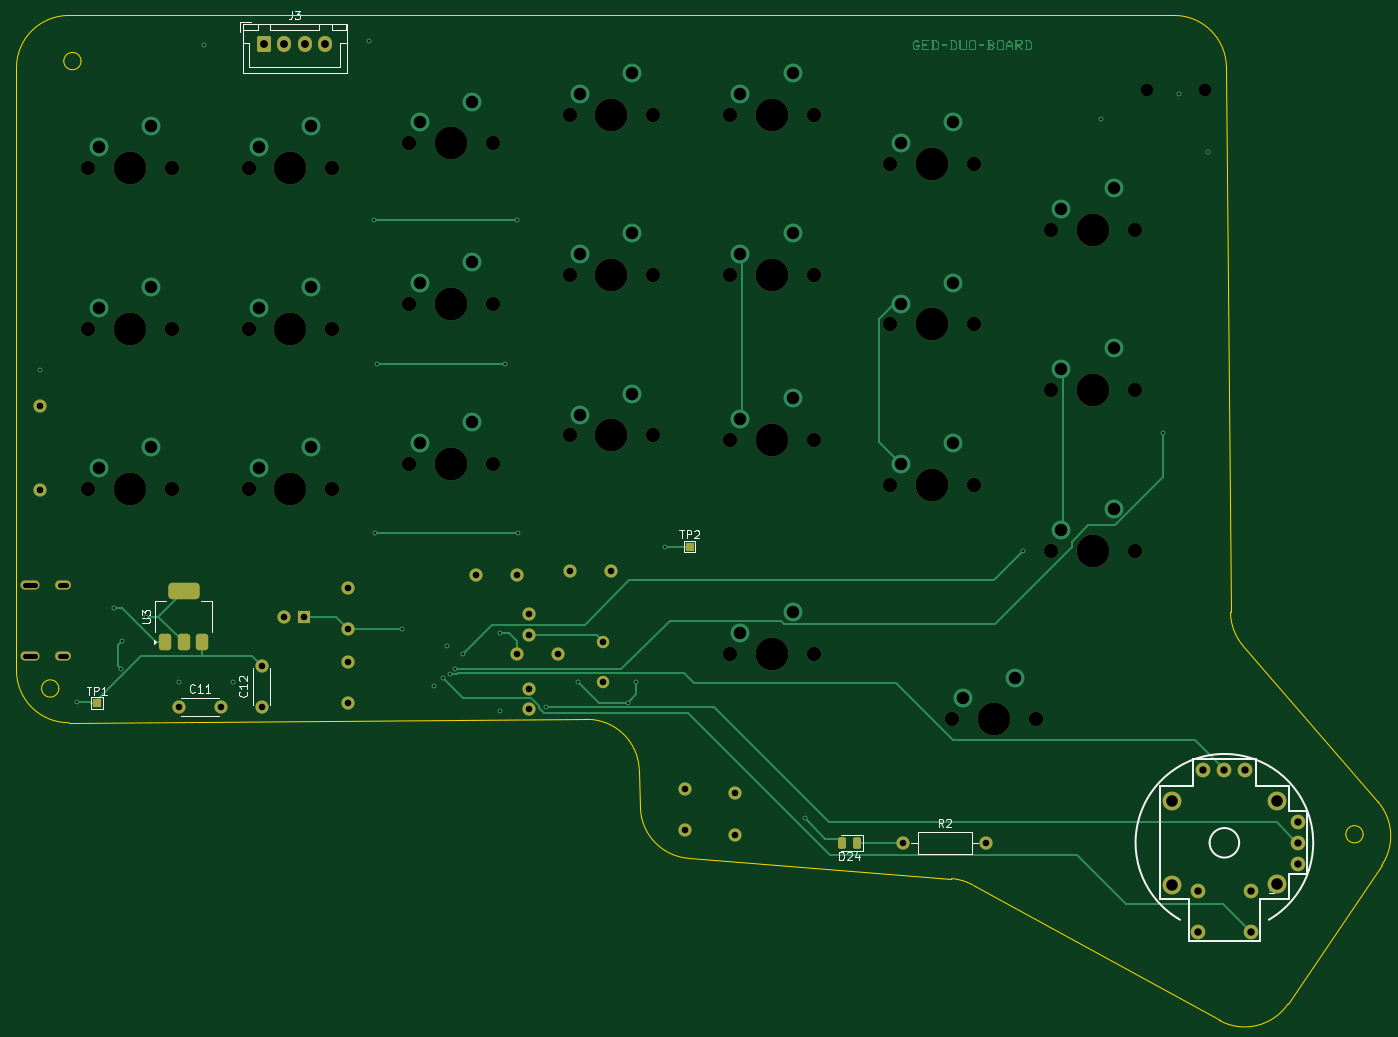
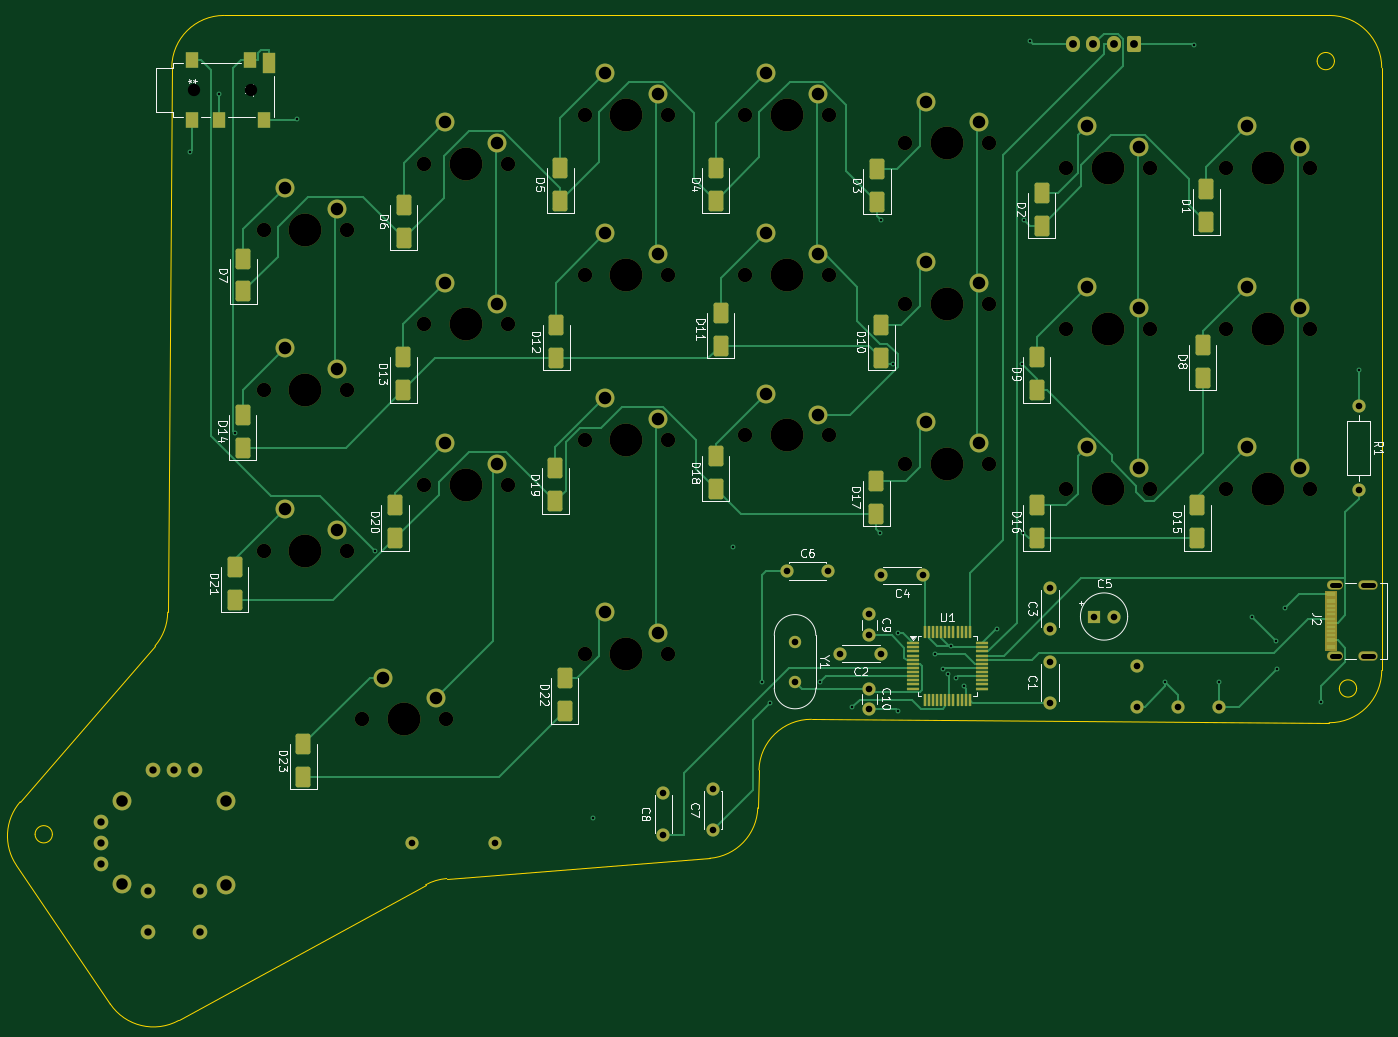
Circuit board: 11 layer files. Board 165.9 x 122.1 mm.
- bottom_copper: duo_board-B_Cu.gbl (35641 bytes)
- bottom_mask: duo_board-B_Mask.gbs (13457 bytes)
- paste: duo_board-B_Paste.gbp (4797 bytes)
- bottom_silk: duo_board-B_Silkscreen.gbo (74633 bytes)
- outline: duo_board-Edge_Cuts.gm1 (2124 bytes)
- top_copper: duo_board-F_Cu.gtl (22563 bytes)
- top_mask: duo_board-F_Mask.gts (6102 bytes)
- paste: duo_board-F_Paste.gtp (1518 bytes)
- top_silk: duo_board-F_Silkscreen.gto (19553 bytes)
- drill: duo_board-NPTH.drl (1425 bytes)
- drill: duo_board-PTH.drl (2818 bytes)

=== bottom_copper: duo_board-B_Cu.gbl (35641 bytes, source omitted) ===
=== bottom_mask: duo_board-B_Mask.gbs (13457 bytes, source omitted) ===
=== paste: duo_board-B_Paste.gbp ===
%TF.GenerationSoftware,KiCad,Pcbnew,8.0.2*%
%TF.CreationDate,2024-10-11T16:26:55+02:00*%
%TF.ProjectId,duo_board,64756f5f-626f-4617-9264-2e6b69636164,rev?*%
%TF.SameCoordinates,Original*%
%TF.FileFunction,Paste,Bot*%
%TF.FilePolarity,Positive*%
%FSLAX46Y46*%
G04 Gerber Fmt 4.6, Leading zero omitted, Abs format (unit mm)*
G04 Created by KiCad (PCBNEW 8.0.2) date 2024-10-11 16:26:55*
%MOMM*%
%LPD*%
G01*
G04 APERTURE LIST*
G04 Aperture macros list*
%AMRoundRect*
0 Rectangle with rounded corners*
0 $1 Rounding radius*
0 $2 $3 $4 $5 $6 $7 $8 $9 X,Y pos of 4 corners*
0 Add a 4 corners polygon primitive as box body*
4,1,4,$2,$3,$4,$5,$6,$7,$8,$9,$2,$3,0*
0 Add four circle primitives for the rounded corners*
1,1,$1+$1,$2,$3*
1,1,$1+$1,$4,$5*
1,1,$1+$1,$6,$7*
1,1,$1+$1,$8,$9*
0 Add four rect primitives between the rounded corners*
20,1,$1+$1,$2,$3,$4,$5,0*
20,1,$1+$1,$4,$5,$6,$7,0*
20,1,$1+$1,$6,$7,$8,$9,0*
20,1,$1+$1,$8,$9,$2,$3,0*%
G04 Aperture macros list end*
%ADD10R,1.498600X2.006600*%
%ADD11R,1.498600X2.590800*%
%ADD12RoundRect,0.250000X0.650000X-1.000000X0.650000X1.000000X-0.650000X1.000000X-0.650000X-1.000000X0*%
%ADD13R,1.150000X0.590000*%
%ADD14R,1.150000X0.298000*%
%ADD15RoundRect,0.075000X0.662500X0.075000X-0.662500X0.075000X-0.662500X-0.075000X0.662500X-0.075000X0*%
%ADD16RoundRect,0.075000X0.075000X0.662500X-0.075000X0.662500X-0.075000X-0.662500X0.075000X-0.662500X0*%
G04 APERTURE END LIST*
D10*
%TO.C,J1*%
X197996200Y-42606800D03*
X203482600Y-42606800D03*
X206784600Y-42606800D03*
D11*
X197462800Y-35698000D03*
D10*
X199774200Y-35393200D03*
X206784600Y-35393200D03*
%TD*%
D12*
%TO.C,D14*%
X200620000Y-82500000D03*
X200620000Y-78500000D03*
%TD*%
%TO.C,D7*%
X200540000Y-63500000D03*
X200540000Y-59500000D03*
%TD*%
D13*
%TO.C,J2*%
X68425000Y-106700000D03*
X68425000Y-105900000D03*
D14*
X68425000Y-104750000D03*
X68425000Y-103750000D03*
X68425000Y-103250000D03*
X68425000Y-102250000D03*
D13*
X68425000Y-100300000D03*
X68425000Y-101100000D03*
D14*
X68425000Y-101750000D03*
X68425000Y-102750000D03*
X68425000Y-104250000D03*
X68425000Y-105250000D03*
%TD*%
D12*
%TO.C,D20*%
X182120000Y-93500000D03*
X182120000Y-89500000D03*
%TD*%
%TO.C,D12*%
X162540000Y-71580000D03*
X162540000Y-67580000D03*
%TD*%
%TO.C,D21*%
X201620000Y-101000000D03*
X201620000Y-97000000D03*
%TD*%
%TO.C,D8*%
X83960000Y-74000000D03*
X83960000Y-70000000D03*
%TD*%
%TO.C,D19*%
X162620000Y-89000000D03*
X162620000Y-85000000D03*
%TD*%
%TO.C,D10*%
X123040000Y-71580000D03*
X123040000Y-67580000D03*
%TD*%
D15*
%TO.C,U1*%
X119162500Y-106250000D03*
X119162500Y-106750000D03*
X119162500Y-107250000D03*
X119162500Y-107750000D03*
X119162500Y-108250000D03*
X119162500Y-108750000D03*
X119162500Y-109250000D03*
X119162500Y-109750000D03*
X119162500Y-110250000D03*
X119162500Y-110750000D03*
X119162500Y-111250000D03*
X119162500Y-111750000D03*
D16*
X117750000Y-113162500D03*
X117250000Y-113162500D03*
X116750000Y-113162500D03*
X116250000Y-113162500D03*
X115750000Y-113162500D03*
X115250000Y-113162500D03*
X114750000Y-113162500D03*
X114250000Y-113162500D03*
X113750000Y-113162500D03*
X113250000Y-113162500D03*
X112750000Y-113162500D03*
X112250000Y-113162500D03*
D15*
X110837500Y-111750000D03*
X110837500Y-111250000D03*
X110837500Y-110750000D03*
X110837500Y-110250000D03*
X110837500Y-109750000D03*
X110837500Y-109250000D03*
X110837500Y-108750000D03*
X110837500Y-108250000D03*
X110837500Y-107750000D03*
X110837500Y-107250000D03*
X110837500Y-106750000D03*
X110837500Y-106250000D03*
D16*
X112250000Y-104837500D03*
X112750000Y-104837500D03*
X113250000Y-104837500D03*
X113750000Y-104837500D03*
X114250000Y-104837500D03*
X114750000Y-104837500D03*
X115250000Y-104837500D03*
X115750000Y-104837500D03*
X116250000Y-104837500D03*
X116750000Y-104837500D03*
X117250000Y-104837500D03*
X117750000Y-104837500D03*
%TD*%
D12*
%TO.C,D17*%
X123620000Y-90500000D03*
X123620000Y-86500000D03*
%TD*%
%TO.C,D5*%
X162040000Y-52500000D03*
X162040000Y-48500000D03*
%TD*%
%TO.C,D2*%
X103540000Y-55500000D03*
X103540000Y-51500000D03*
%TD*%
%TO.C,D4*%
X143120000Y-52500000D03*
X143120000Y-48500000D03*
%TD*%
%TO.C,D11*%
X142540000Y-70080000D03*
X142540000Y-66080000D03*
%TD*%
%TO.C,D18*%
X143120000Y-87500000D03*
X143120000Y-83500000D03*
%TD*%
%TO.C,D16*%
X104120000Y-93500000D03*
X104120000Y-89500000D03*
%TD*%
%TO.C,D22*%
X161500000Y-114500000D03*
X161500000Y-110500000D03*
%TD*%
%TO.C,D6*%
X181040000Y-57000000D03*
X181040000Y-53000000D03*
%TD*%
%TO.C,D3*%
X123540000Y-52580000D03*
X123540000Y-48580000D03*
%TD*%
%TO.C,D15*%
X84620000Y-93500000D03*
X84620000Y-89500000D03*
%TD*%
%TO.C,D1*%
X83500000Y-55080000D03*
X83500000Y-51080000D03*
%TD*%
%TO.C,D23*%
X193270000Y-122500000D03*
X193270000Y-118500000D03*
%TD*%
%TO.C,D13*%
X181120000Y-75500000D03*
X181120000Y-71500000D03*
%TD*%
%TO.C,D9*%
X104120000Y-75500000D03*
X104120000Y-71500000D03*
%TD*%
M02*

=== bottom_silk: duo_board-B_Silkscreen.gbo (74633 bytes, source omitted) ===
=== outline: duo_board-Edge_Cuts.gm1 ===
%TF.GenerationSoftware,KiCad,Pcbnew,8.0.2*%
%TF.CreationDate,2024-10-11T16:26:55+02:00*%
%TF.ProjectId,duo_board,64756f5f-626f-4617-9264-2e6b69636164,rev?*%
%TF.SameCoordinates,Original*%
%TF.FileFunction,Profile,NP*%
%FSLAX46Y46*%
G04 Gerber Fmt 4.6, Leading zero omitted, Abs format (unit mm)*
G04 Created by KiCad (PCBNEW 8.0.2) date 2024-10-11 16:26:55*
%MOMM*%
%LPD*%
G01*
G04 APERTURE LIST*
%TA.AperFunction,Profile*%
%ADD10C,0.150000*%
%TD*%
G04 APERTURE END LIST*
D10*
X70050000Y-35500000D02*
G75*
G02*
X67950000Y-35500000I-1050000J0D01*
G01*
X67950000Y-35500000D02*
G75*
G02*
X70050000Y-35500000I1050000J0D01*
G01*
X211290354Y-106584666D02*
G75*
G02*
X209743431Y-102478365I4803146J4153966D01*
G01*
X225859731Y-129464497D02*
G75*
G02*
X223759729Y-129464497I-1050001J0D01*
G01*
X223759729Y-129464497D02*
G75*
G02*
X225859731Y-129464497I1050001J0D01*
G01*
X202897400Y-29950001D02*
G75*
G02*
X209247221Y-36252425I0J-6349999D01*
G01*
X68549999Y-29950001D02*
X202897400Y-29950001D01*
X175831894Y-134844762D02*
X143887292Y-132387485D01*
X138027228Y-126248525D02*
X137887836Y-121648594D01*
X62200000Y-36300002D02*
G75*
G02*
X68549999Y-29950000I6350000J2D01*
G01*
X216724740Y-150088557D02*
G75*
G02*
X208407321Y-152096076I-5259740J3557957D01*
G01*
X131498697Y-115491070D02*
G75*
G02*
X137887753Y-121648597I41903J-6349930D01*
G01*
X62200000Y-109557809D02*
X62200000Y-36300001D01*
X143887293Y-132387485D02*
G75*
G02*
X138027225Y-126248525I487007J6331285D01*
G01*
X208407345Y-152096033D02*
X178402590Y-135610732D01*
X131498698Y-115491069D02*
X68592052Y-115907670D01*
X67350000Y-111745001D02*
G75*
G02*
X65250000Y-111745001I-1050000J0D01*
G01*
X65250000Y-111745001D02*
G75*
G02*
X67350000Y-111745001I1050000J0D01*
G01*
X209247222Y-36252425D02*
X209743426Y-102478365D01*
X68592052Y-115907669D02*
G75*
G02*
X62199992Y-109557809I-42052J6349869D01*
G01*
X228125765Y-133234082D02*
X216724740Y-150088557D01*
X227668983Y-125522354D02*
G75*
G02*
X228125762Y-133234080I-4803093J-4153886D01*
G01*
X211290354Y-106584666D02*
X227668983Y-125522354D01*
X175831894Y-134844762D02*
G75*
G02*
X178402594Y-135610724I-486894J-6330938D01*
G01*
M02*

=== top_copper: duo_board-F_Cu.gtl (22563 bytes, source omitted) ===
=== top_mask: duo_board-F_Mask.gts (6102 bytes, source omitted) ===
=== paste: duo_board-F_Paste.gtp (1518 bytes, source withheld) ===
=== top_silk: duo_board-F_Silkscreen.gto (19553 bytes, source omitted) ===
=== drill: duo_board-NPTH.drl ===
M48
; DRILL file {KiCad 8.0.2} date 2024-10-11T16:26:52+0200
; FORMAT={-:-/ absolute / metric / decimal}
; #@! TF.CreationDate,2024-10-11T16:26:52+02:00
; #@! TF.GenerationSoftware,Kicad,Pcbnew,8.0.2
; #@! TF.FileFunction,NonPlated,1,4,NPTH
FMAT,2
METRIC
; #@! TA.AperFunction,NonPlated,NPTH,ComponentDrill
T1C1.499
; #@! TA.AperFunction,NonPlated,NPTH,ComponentDrill
T2C1.750
; #@! TA.AperFunction,NonPlated,NPTH,ComponentDrill
T3C3.988
%
G90
G05
T1
X199.596Y-39.0
X206.607Y-39.0
T2
X70.92Y-48.5
X70.92Y-68.0
X70.92Y-87.5
X81.08Y-48.5
X81.08Y-68.0
X81.08Y-87.5
X90.42Y-48.5
X90.42Y-68.0
X90.42Y-87.5
X100.58Y-48.5
X100.58Y-68.0
X100.58Y-87.5
X109.92Y-45.5
X109.92Y-65.0
X109.92Y-84.5
X120.08Y-45.5
X120.08Y-65.0
X120.08Y-84.5
X129.42Y-42.0
X129.42Y-61.5
X129.42Y-81.0
X139.58Y-42.0
X139.58Y-61.5
X139.58Y-81.0
X148.92Y-42.0
X148.92Y-61.5
X148.92Y-81.5
X148.92Y-107.5
X159.08Y-42.0
X159.08Y-61.5
X159.08Y-81.5
X159.08Y-107.5
X168.42Y-48.0
X168.42Y-67.5
X168.42Y-87.0
X175.92Y-115.5
X178.58Y-48.0
X178.58Y-67.5
X178.58Y-87.0
X186.08Y-115.5
X187.92Y-56.0
X187.92Y-75.5
X187.92Y-95.0
X198.08Y-56.0
X198.08Y-75.5
X198.08Y-95.0
T3
X76.0Y-48.5
X76.0Y-68.0
X76.0Y-87.5
X95.5Y-48.5
X95.5Y-68.0
X95.5Y-87.5
X115.0Y-45.5
X115.0Y-65.0
X115.0Y-84.5
X134.5Y-42.0
X134.5Y-61.5
X134.5Y-81.0
X154.0Y-42.0
X154.0Y-61.5
X154.0Y-81.5
X154.0Y-107.5
X173.5Y-48.0
X173.5Y-67.5
X173.5Y-87.0
X181.0Y-115.5
X193.0Y-56.0
X193.0Y-75.5
X193.0Y-95.0
M30

=== drill: duo_board-PTH.drl ===
M48
; DRILL file {KiCad 8.0.2} date 2024-10-11T16:26:52+0200
; FORMAT={-:-/ absolute / metric / decimal}
; #@! TF.CreationDate,2024-10-11T16:26:52+02:00
; #@! TF.GenerationSoftware,Kicad,Pcbnew,8.0.2
; #@! TF.FileFunction,Plated,1,4,PTH
FMAT,2
METRIC
; #@! TA.AperFunction,Plated,PTH,ViaDrill
T1C0.300
; #@! TA.AperFunction,Plated,PTH,ComponentDrill
T2C0.600
; #@! TA.AperFunction,Plated,PTH,ComponentDrill
T3C0.800
; #@! TA.AperFunction,Plated,PTH,ComponentDrill
T4C0.889
; #@! TA.AperFunction,Plated,PTH,ComponentDrill
T5C0.900
; #@! TA.AperFunction,Plated,PTH,ComponentDrill
T6C0.950
; #@! TA.AperFunction,Plated,PTH,ComponentDrill
T7C1.397
; #@! TA.AperFunction,Plated,PTH,ComponentDrill
T8C1.524
%
G90
G05
T1
X65.0Y-73.0
X69.565Y-113.404
X74.0Y-102.0
X74.875Y-109.375
X75.0Y-106.0
X78.0Y-103.0
X82.0Y-111.0
X85.0Y-33.5
X88.5Y-111.0
X105.0Y-33.0
X105.666Y-54.768
X105.744Y-92.881
X105.956Y-72.358
X109.0Y-104.5
X113.0Y-111.5
X114.0Y-110.5
X114.5Y-106.607
X114.932Y-109.986
X115.48Y-109.384
X116.5Y-107.5
X121.0Y-105.0
X121.0Y-114.5
X121.627Y-72.358
X123.051Y-54.768
X123.147Y-92.881
X126.547Y-114.052
X130.5Y-111.0
X136.5Y-113.452
X137.5Y-111.0
X141.0Y-94.5
X158.0Y-127.5
X184.57Y-95.057
X194.0Y-42.5
X201.554Y-80.724
X203.5Y-39.5
X207.0Y-46.5
T3
X65.0Y-77.42
X65.0Y-87.58
X82.0Y-114.0
X87.0Y-114.0
X92.0Y-109.0
X92.0Y-114.0
X94.696Y-103.0
X97.196Y-103.0
X102.5Y-99.5
X102.5Y-104.5
X102.5Y-108.5
X102.5Y-113.5
X118.0Y-98.0
X123.0Y-98.0
X123.0Y-107.5
X124.5Y-102.75
X124.5Y-105.25
X124.5Y-111.75
X124.5Y-114.25
X128.0Y-107.5
X129.5Y-97.5
X133.5Y-106.05
X133.5Y-110.93
X134.5Y-97.5
X143.5Y-124.0
X143.5Y-129.0
X149.5Y-124.5
X149.5Y-129.5
X169.92Y-130.5
X180.08Y-130.5
T4
X206.445Y-121.625
X208.985Y-121.605
X211.525Y-121.625
X217.89Y-133.04
X217.905Y-127.975
X217.905Y-130.515
T5
X205.815Y-136.355
X205.825Y-141.295
X212.175Y-136.375
X212.175Y-141.315
T6
X92.25Y-33.475
X94.75Y-33.475
X97.25Y-33.475
X99.75Y-33.475
T7
X202.65Y-125.42
X202.65Y-135.58
X215.35Y-125.435
X215.35Y-135.565
T8
X72.19Y-45.96
X72.19Y-65.46
X72.19Y-84.96
X78.54Y-43.42
X78.54Y-62.92
X78.54Y-82.42
X91.69Y-45.96
X91.69Y-65.46
X91.69Y-84.96
X98.04Y-43.42
X98.04Y-62.92
X98.04Y-82.42
X111.19Y-42.96
X111.19Y-62.46
X111.19Y-81.96
X117.54Y-40.42
X117.54Y-59.92
X117.54Y-79.42
X130.69Y-39.46
X130.69Y-58.96
X130.69Y-78.46
X137.04Y-36.92
X137.04Y-56.42
X137.04Y-75.92
X150.19Y-39.46
X150.19Y-58.96
X150.19Y-78.96
X150.19Y-104.96
X156.54Y-36.92
X156.54Y-56.42
X156.54Y-76.42
X156.54Y-102.42
X169.69Y-45.46
X169.69Y-64.96
X169.69Y-84.46
X176.04Y-42.92
X176.04Y-62.42
X176.04Y-81.92
X177.19Y-112.96
X183.54Y-110.42
X189.19Y-53.46
X189.19Y-72.96
X189.19Y-92.46
X195.54Y-50.92
X195.54Y-70.42
X195.54Y-89.92
T2
X63.25Y-99.18G85X64.45Y-99.18
G05
X63.25Y-107.82G85X64.45Y-107.82
G05
X67.45Y-99.18G85X68.25Y-99.18
G05
X67.45Y-107.82G85X68.25Y-107.82
G05
M30

